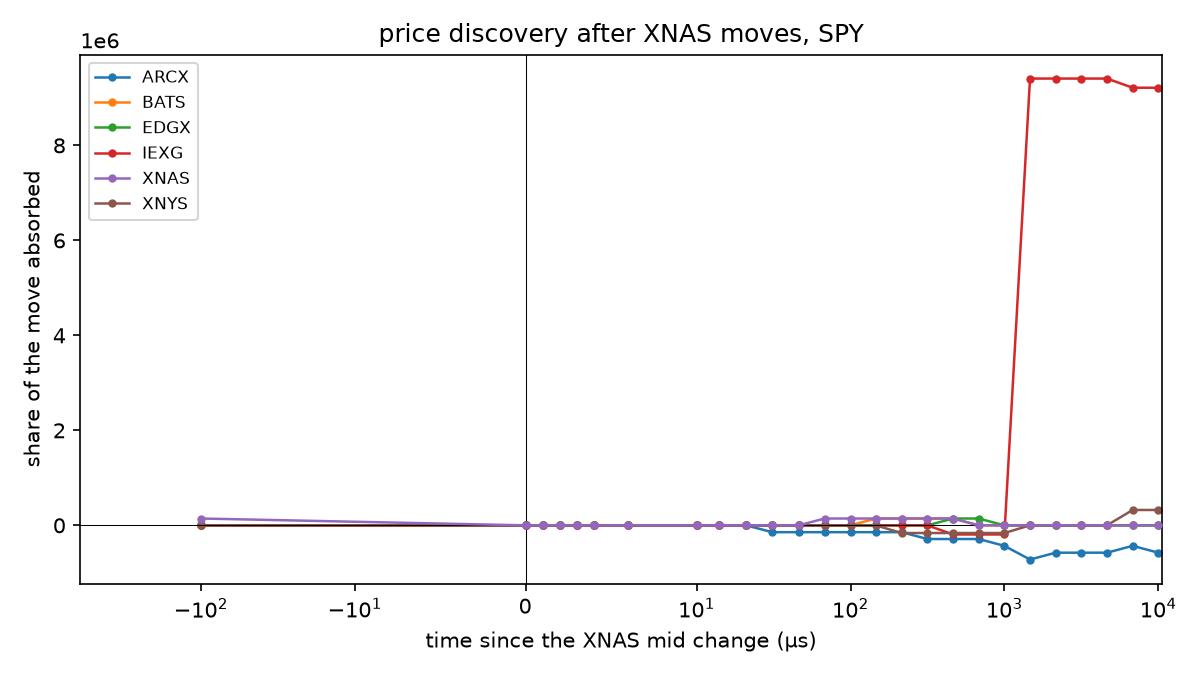

The table this chart was drawn from, first rows:
venue, offset_us, share, n
ARCX, -100.0, -0.06041, 305541
ARCX, 0.0, 3.272883180980621e-06, 305541
ARCX, 1.0, 0.001783, 305541
ARCX, 2.0, 0.00358, 305541
ARCX, 3.0, 0.005652, 305541
ARCX, 4.0, 0.008221, 305541
ARCX, 6.0, 0.01565, 305541
ARCX, 10.0, 0.03308, 305541
ARCX, 14.0, 0.04642, 305541
ARCX, 21.0, 0.06008, 305541
ARCX, 31.0, -143943, 305541
ARCX, 46.0, -143943, 305541
ARCX, 68.0, -143943, 305541
ARCX, 100.0, -143943, 305541
ARCX, 146.0, -143943, 305541
ARCX, 215.0, -143943, 305541
ARCX, 316.0, -287886, 305541
ARCX, 464.0, -287886, 305541
ARCX, 681.0, -287886, 305541
ARCX, 1000, -431828, 305541
ARCX, 1467, -719714, 305541
ARCX, 2154, -575771, 305541
ARCX, 3162, -575771, 305541
ARCX, 4641, -575771, 305541
ARCX, 6812, -431828, 305541
ARCX, 10000, -575771, 305541
BATS, -100.0, -0.07752, 305542
BATS, 0.0, 0.0, 305542
BATS, 1.0, 0.000824, 305542
BATS, 2.0, 0.001773, 305542
BATS, 3.0, 0.002375, 305542
BATS, 4.0, 0.003132, 305542
BATS, 6.0, 0.004273, 305542
BATS, 10.0, 0.007726, 305542
BATS, 14.0, 0.01319, 305542
BATS, 21.0, 0.01939, 305542
BATS, 31.0, 0.03228, 305542
BATS, 46.0, 0.07643, 305542
BATS, 68.0, 0.1418, 305542
BATS, 100.0, 0.2061, 305542
BATS, 146.0, 143943, 305542
BATS, 215.0, 143943, 305542
BATS, 316.0, 143943, 305542
BATS, 464.0, 143943, 305542
BATS, 681.0, 0.5136, 305542
BATS, 1000, 0.5488, 305542
BATS, 1467, 0.5769, 305542
BATS, 2154, 0.6048, 305542
BATS, 3162, 0.6295, 305542
BATS, 4641, 0.6457, 305542
BATS, 6812, 0.6377, 305542
BATS, 10000, 0.6455, 305542
EDGX, -100.0, -0.06798, 305542
EDGX, 0.0, 0.0, 305542
EDGX, 1.0, 0.0006768, 305542
EDGX, 2.0, 0.001441, 305542
EDGX, 3.0, 0.002096, 305542
EDGX, 4.0, 0.002773, 305542
EDGX, 6.0, 0.004073, 305542
EDGX, 10.0, 0.006589, 305542
... 96 more rows
